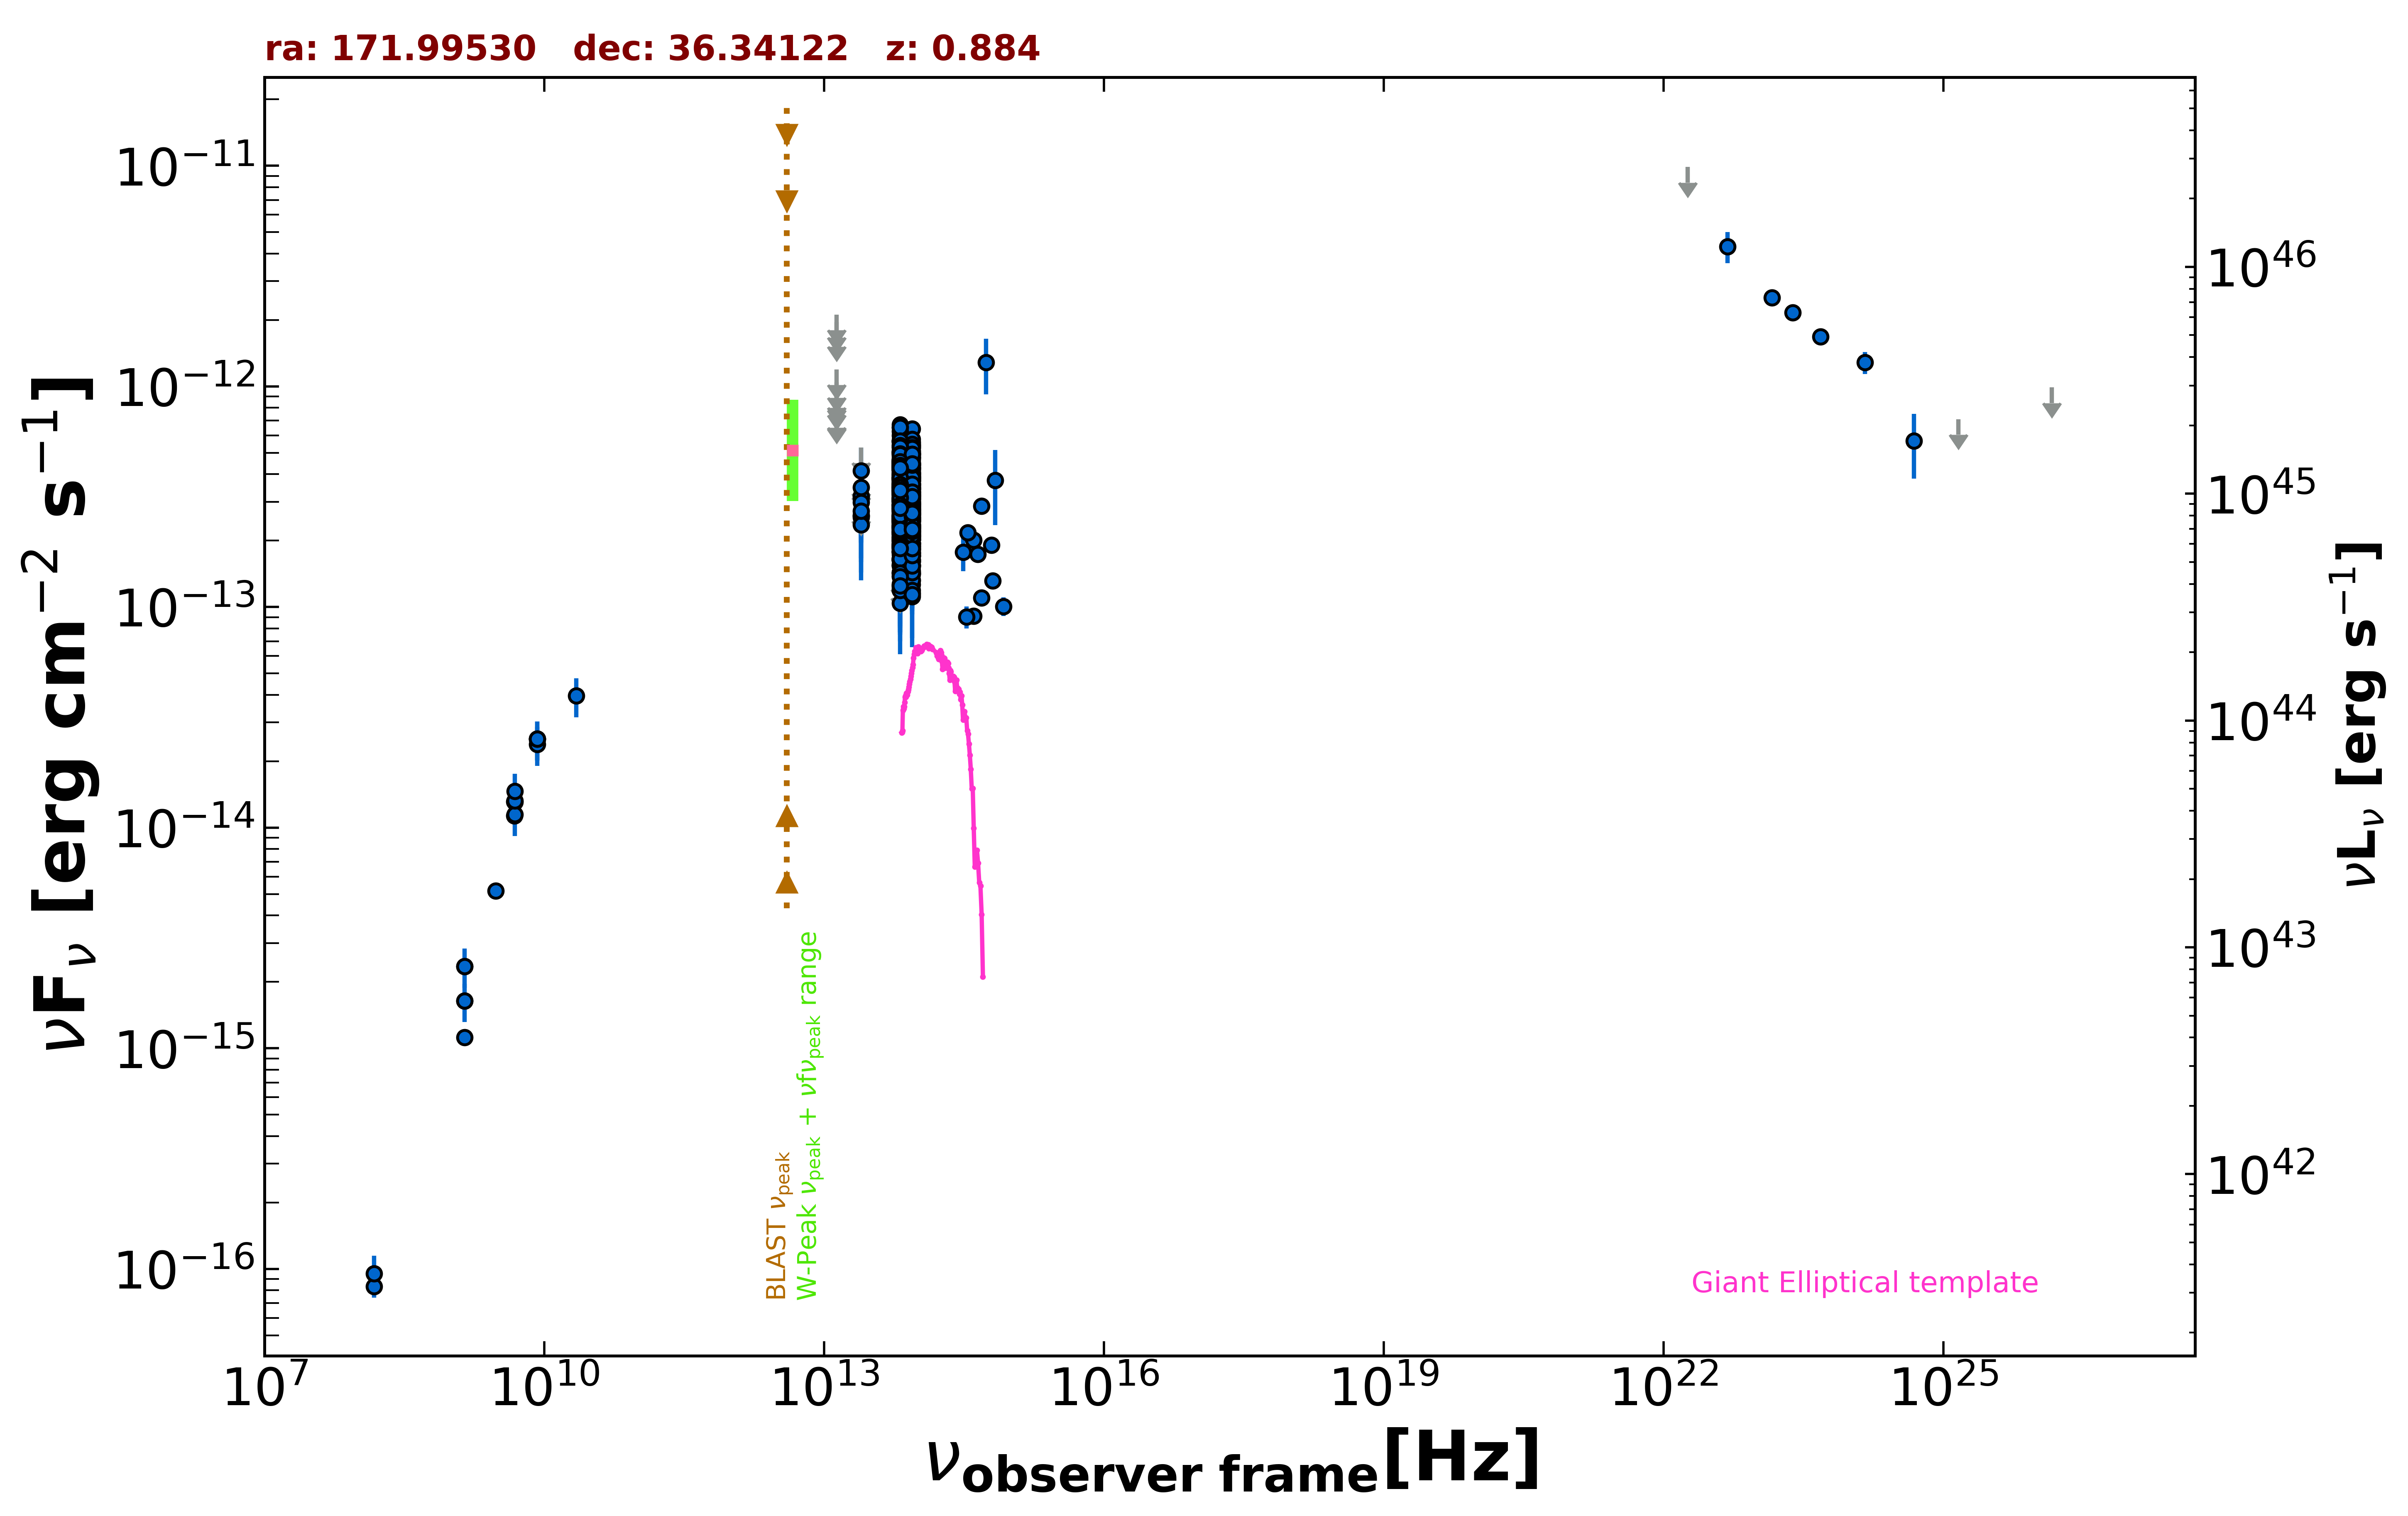

The file beside this chart, header and first rows:
freq., flux, err_flux, MJD_start, MJD_end, flag, catalog, reference
1.400e+09, 1.119e-15, 2.000e-18, 55000, 55000, , FIRST, White et al. 1997  ApJ  475 479
1.400e+09, 2.352e-15, 7.100e-17, 55000, 55000, , NVSS, Condon et al. 1998  AJ  115  1693
3.000e+09, 5.173e-15, 2.250e-17, 55000, 55000, , VLASSQL, Gordon et al. 2021  ApJS  255  30
1.500e+08, 8.310e-17, 9.000e-18, 55000, 55000, , TGSS150, Intema et al. 2017  A&A  598  A781
8.400e+09, 2.524e-14, 0.000e+00, 55000, 55000, , CRATES, Healey et al. 2007  ApJS  171  61
4.800e+09, 1.133e-14, 1.010e-15, 55000, 55000, , GB6, Gregory et al. 1996  ApJS  103  427
4.800e+09, 1.310e-14, 1.635e-15, 55000, 55000, , GB87, Gregory et al. 1992  VizieR  VIII/14/j20…
4.850e+09, 1.305e-14, 0.000e+00, 55000, 55000, , NORTH20, White and Becker  1992  ApJS  79  331
1.400e+09, 1.638e-15, 0.000e+00, 55000, 55000, , NORTH20, White and Becker  1992  ApJS  79  331
8.817e+13, 3.012e-13, 2.350e-15, 55000, 55000, , UNWISE, Schlafly et al. 2019  ApJS  240  30
6.517e+13, 3.206e-13, 3.500e-15, 55000, 55000, , UNWISE, Schlafly et al. 2019  ApJS  240  30
8.817e+13, 2.524e-13, 7.450e-15, 55000, 55000, , WISE, Wright et al. 2010  AJ  140  1868
6.517e+13, 2.769e-13, 9.450e-15, 55000, 55000, , WISE, Wright et al. 2010  AJ  140  1868
2.498e+13, 2.599e-13, 3.285e-14, 55000, 55000, , WISE, Wright et al. 2010  AJ  140  1868
1.363e+13, 3.651e-13, 1.347e-13, 55000, 55000, , WISE, Wright et al. 2010  AJ  140  1868
8.817e+13, 1.751e-13, 2.920e-14, 57520, 57520, , NEOWISE, Mainzer et al. 2014  ApJ  792  30
6.517e+13, 2.350e-13, 3.430e-14, 57520, 57520, , NEOWISE, Mainzer et al. 2014  ApJ  792  30
8.817e+13, 2.162e-13, 2.235e-14, 57524, 57524, , NEOWISE, Mainzer et al. 2014  ApJ  792  30
6.517e+13, 2.942e-13, 4.080e-14, 57524, 57524, , NEOWISE, Mainzer et al. 2014  ApJ  792  30
8.817e+13, 1.922e-13, 2.145e-14, 57521, 57521, , NEOWISE, Mainzer et al. 2014  ApJ  792  30
6.517e+13, 2.131e-13, 3.170e-14, 57521, 57521, , NEOWISE, Mainzer et al. 2014  ApJ  792  30
8.817e+13, 2.300e-13, 2.225e-14, 57520, 57520, , NEOWISE, Mainzer et al. 2014  ApJ  792  30
6.517e+13, 2.331e-13, 4.035e-14, 57520, 57520, , NEOWISE, Mainzer et al. 2014  ApJ  792  30
8.817e+13, 2.362e-13, 3.515e-14, 57520, 57520, , NEOWISE, Mainzer et al. 2014  ApJ  792  30
6.517e+13, 1.928e-13, 3.265e-14, 57520, 57520, , NEOWISE, Mainzer et al. 2014  ApJ  792  30
8.817e+13, 2.638e-13, 2.410e-14, 57523, 57523, , NEOWISE, Mainzer et al. 2014  ApJ  792  30
6.517e+13, 2.452e-13, 4.865e-14, 57523, 57523, , NEOWISE, Mainzer et al. 2014  ApJ  792  30
8.817e+13, 1.945e-13, 2.750e-14, 57520, 57520, , NEOWISE, Mainzer et al. 2014  ApJ  792  30
6.517e+13, 3.002e-13, 6.715e-14, 57520, 57520, , NEOWISE, Mainzer et al. 2014  ApJ  792  30
8.817e+13, 2.310e-13, 2.365e-14, 57524, 57524, , NEOWISE, Mainzer et al. 2014  ApJ  792  30
6.517e+13, 3.121e-13, 4.210e-14, 57524, 57524, , NEOWISE, Mainzer et al. 2014  ApJ  792  30
8.817e+13, 1.850e-13, 2.100e-14, 57520, 57520, , NEOWISE, Mainzer et al. 2014  ApJ  792  30
6.517e+13, 2.011e-13, 4.940e-14, 57520, 57520, , NEOWISE, Mainzer et al. 2014  ApJ  792  30
8.817e+13, 2.025e-13, 2.470e-14, 57520, 57520, , NEOWISE, Mainzer et al. 2014  ApJ  792  30
6.517e+13, 2.612e-13, 3.500e-14, 57520, 57520, , NEOWISE, Mainzer et al. 2014  ApJ  792  30
8.817e+13, 2.117e-13, 2.975e-14, 57520, 57520, , NEOWISE, Mainzer et al. 2014  ApJ  792  30
6.517e+13, 2.185e-13, 3.785e-14, 57520, 57520, , NEOWISE, Mainzer et al. 2014  ApJ  792  30
8.817e+13, 1.114e-13, 3.914e-14, 57523, 57523, , NEOWISE, Mainzer et al. 2014  ApJ  792  30
6.517e+13, 2.418e-13, 3.985e-14, 57523, 57523, , NEOWISE, Mainzer et al. 2014  ApJ  792  30
8.817e+13, 2.099e-13, 2.385e-14, 57521, 57521, , NEOWISE, Mainzer et al. 2014  ApJ  792  30
6.517e+13, 2.079e-13, 5.185e-14, 57521, 57521, , NEOWISE, Mainzer et al. 2014  ApJ  792  30
8.817e+13, 2.136e-13, 2.645e-14, 57520, 57520, , NEOWISE, Mainzer et al. 2014  ApJ  792  30
6.517e+13, 2.560e-13, 3.790e-14, 57520, 57520, , NEOWISE, Mainzer et al. 2014  ApJ  792  30
8.817e+13, 2.283e-13, 2.550e-14, 57521, 57521, , NEOWISE, Mainzer et al. 2014  ApJ  792  30
6.517e+13, 2.303e-13, 4.285e-14, 57521, 57521, , NEOWISE, Mainzer et al. 2014  ApJ  792  30
8.817e+13, 1.934e-13, 3.310e-14, 57520, 57520, , NEOWISE, Mainzer et al. 2014  ApJ  792  30
6.517e+13, 1.763e-13, 3.980e-14, 57520, 57520, , NEOWISE, Mainzer et al. 2014  ApJ  792  30
8.817e+13, 1.637e-13, 3.510e-14, 57521, 57521, , NEOWISE, Mainzer et al. 2014  ApJ  792  30
6.517e+13, 1.535e-13, 3.205e-14, 57521, 57521, , NEOWISE, Mainzer et al. 2014  ApJ  792  30
8.817e+13, 1.775e-13, 2.130e-14, 57520, 57520, , NEOWISE, Mainzer et al. 2014  ApJ  792  30
6.517e+13, 1.894e-13, 4.040e-14, 57520, 57520, , NEOWISE, Mainzer et al. 2014  ApJ  792  30
8.817e+13, 1.939e-13, 2.380e-14, 57523, 57523, , NEOWISE, Mainzer et al. 2014  ApJ  792  30
6.517e+13, 2.546e-13, 4.455e-14, 57523, 57523, , NEOWISE, Mainzer et al. 2014  ApJ  792  30
8.817e+13, 2.707e-13, 2.495e-14, 57523, 57523, , NEOWISE, Mainzer et al. 2014  ApJ  792  30
6.517e+13, 3.384e-13, 4.940e-14, 57523, 57523, , NEOWISE, Mainzer et al. 2014  ApJ  792  30
8.817e+13, 2.293e-13, 2.600e-14, 57523, 57523, , NEOWISE, Mainzer et al. 2014  ApJ  792  30
6.517e+13, 3.067e-13, 4.135e-14, 57523, 57523, , NEOWISE, Mainzer et al. 2014  ApJ  792  30
8.817e+13, 3.733e-13, 2.825e-14, 56992, 56992, , NEOWISE, Mainzer et al. 2014  ApJ  792  30
6.517e+13, 3.843e-13, 3.865e-14, 56992, 56992, , NEOWISE, Mainzer et al. 2014  ApJ  792  30
8.817e+13, 3.866e-13, 2.600e-14, 56992, 56992, , NEOWISE, Mainzer et al. 2014  ApJ  792  30
... 633 more rows
